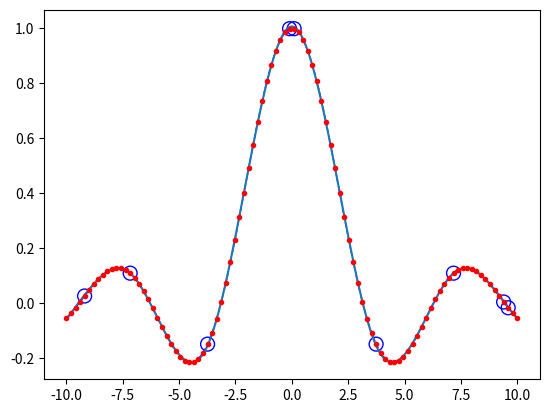

Write Python code to recreate this figure.
# -*- coding: utf-8 -*-

# [redacted]

import numpy as np
import matplotlib.pyplot as plt



# Creates dataset

# 0: generates noise-free data/1: adds Gaussian noise to generated data/2: adds uniform noise to generated data
noise_option = 0

N = 100
sigma = 0.01

X = np.linspace(-10,10,N)
T = np.sin(abs(X))/abs(X)

if (noise_option == 1):
    t = T + np.random.normal(0, sigma, N)
elif (noise_option == 2):
    t = T + np.random.uniform(-sigma, sigma, N)
else:
    t = T

"""
plt.plot(X,T,linewidth=1)
plt.plot(X,t,'r.')
plt.show()
"""



# Creates kernel function

def linear_spline_kernel(x,y):
    min_value = min(x,y)
    return 1 + x*y + x*y*min_value - 0.5*(x+y)*pow(min_value,2) + (1./3)*pow(min_value,3)



# Computes re-estimation of hyperparameters alpha and sigma

# The hyperparameters alpha_i are initially taken to be 1 (arbitrary choice)
alpha = np.ones(N+1)
A = np.diag(alpha)

# Keeps track of the indices of the relevant vectors
alpha_indices = np.linspace(0,N,N+1)
alpha_indices = alpha_indices.astype(int)

new_t = t

# Deals with the special case where w_0 is not relevant
not_removed_0 = 1

# Creates the design matrix Phi
Phi = np.ones((N,N+1))

# Note: this assumes that the kernel function is symmetric
for i in range(N):

    for j in range(i+1):

        Phi[i][j+1] = linear_spline_kernel(X[i],X[j])
        Phi[j][i+1] = Phi[i][j+1]

new_Phi = Phi



# Main loop for the re-estimation of alpha and sigma
for i in range(20000):

    # Computes the sigma matrix such that irrelevant basis functions are not considered
    k = len(alpha_indices)
    small_Sigma = np.linalg.inv((1./pow(sigma,2))*np.dot(np.transpose(new_Phi),new_Phi) + A)

    B = np.zeros((k,N+1))
    B[:,alpha_indices] = small_Sigma

    Sigma = np.zeros((N+1,N+1))
    Sigma[alpha_indices,:] = B

    mu = (1./pow(sigma,2))*np.dot(Sigma,np.dot(np.transpose(Phi),t))

    gamma = 1 - alpha*np.diag(small_Sigma)

    # Re-estimation of alpha
    alpha = gamma/pow(mu[alpha_indices],2)

    # Re-estimation of sigma
    if (noise_option != 0):
        sigma = np.sqrt(pow(np.linalg.norm(t - np.dot(Phi,mu),2),2)/(N-sum(gamma)))

    # Prunes basis functions for which alpha_i tends to infinity
    prune = np.where(gamma < 2.22e-16)[0]

    # Keep tracks of the indices that are removed
    alpha_indices = np.delete(alpha_indices,prune)

    if ((0 in prune) & (not_removed_0)):

        prune = np.delete(prune,0)
        not_removed_0 = 0

        alpha = np.delete(alpha,0)
        new_Phi = np.delete(new_Phi,0,1)

    if (len(prune) > 0):

        alpha = np.delete(alpha,prune)

        # Checks if hyperparameter of index 0 has been removed
        if (not_removed_0):
            new_Phi = np.delete(new_Phi,prune,1)
            new_t = np.delete(new_t,prune-1)
        else:
            new_Phi = np.delete(new_Phi,prune,1)
            new_t = np.delete(new_t,prune)

    A = np.diag(alpha)



# Makes prediction for new points and plots estimator function

X_test = np.linspace(-10,10,10*N)
Y_test = np.zeros(10*N)

# Particular case where index 0 is significant
if (alpha_indices[0] == 0):

    relevant_0 = True
    alpha_indices = np.delete(alpha_indices,0)
    relevance_vectors = X[alpha_indices-1]

else:

    relevant_0 = False
    relevance_vectors = X[alpha_indices-1]

for i in range(10*N):

    result = 0

    if (relevant_0):
        result += mu[0]

    for j in range(len(alpha_indices)):

        result += mu[alpha_indices[j]]*linear_spline_kernel(X_test[i],relevance_vectors[j])

    Y_test[i] = result



# Computes the errors of the estimator compared to the sinc function

# Maximum distance between estimator and function
T_test = np.sin(abs(X_test))/abs(X_test)
error_test = abs(T_test-Y_test)

print("The maximum deviation is: " + str(max(error_test)))

# Root mean square deviation

print("The RMS is: " + str(np.sqrt(sum(error_test*error_test)/(10*N))))



# Plots the estimator function and circles the relevant vectors
plt.plot(X, T, 'b--', linewidth=1)
plt.plot(X_test, Y_test)
plt.plot(X, t, 'r.')
plt.scatter(relevance_vectors, t[alpha_indices-1], s=100, facecolors='none', edgecolors='b')
plt.show()
